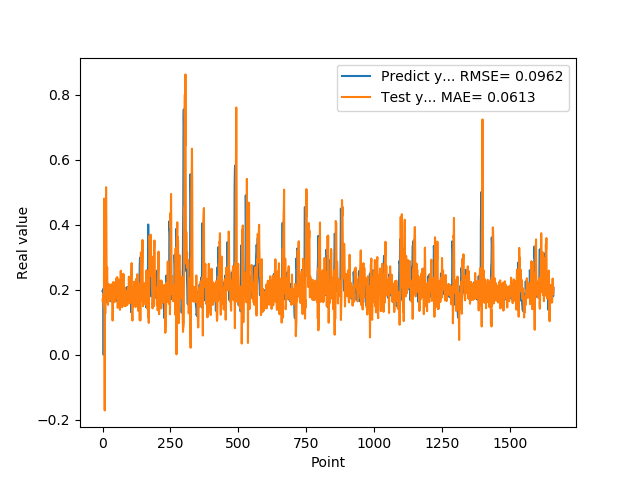

Data behind this chart, as committed beside it:
1.955727785830000398e-01, 1.663521152747025333e-01
1.954265981910000005e-01, 1.742751500838151113e-01
2.004670947789999880e-01, 1.732547592342005838e-01
2.029463946819999587e-01, 1.744124806985279108e-01
0.000000000000000000e+00, 1.859397399816148655e-01
1.862521618600000151e-01, 1.459498532179858699e-01
1.862153261900000301e-01, 4.801119201297929240e-01
4.038094580169999670e-01, 6.719409197928323529e-02
4.118085205549999461e-01, -1.707054268925501106e-01
3.743042349819999948e-01, 1.972195075955644472e-01
3.571429848669999685e-01, 1.267465830720828635e-01
2.572054266930000055e-01, 4.454830962711405218e-01
2.409307956699999753e-01, 3.654278527321614400e-01
2.253161966800000249e-01, 5.153666453413887627e-01
1.935185044999999937e-01, 4.137977237713096890e-01
1.787700653079999924e-01, 2.365220133518740886e-01
1.622045934200000150e-01, 2.469145250634793010e-01
1.761920750140000269e-01, 2.685391678083303146e-01
1.883655935530000325e-01, 1.983319049038569648e-01
1.861467957499999548e-01, 1.615247576117519179e-01
1.954913884399999968e-01, 1.536431651179821223e-01
1.954011768099999935e-01, 1.656947781710774725e-01
1.660518944260000185e-01, 1.804489905668778538e-01
1.907722949980000249e-01, 2.175330100052988991e-01
2.156041562559999625e-01, 1.920321392396401594e-01
1.898660957809999716e-01, 1.657701893355116030e-01
1.770474612709999895e-01, 1.827895496918459095e-01
2.001174986360000074e-01, 2.039832100469206599e-01
1.948629021640000125e-01, 1.857635113231428936e-01
1.922753006219999894e-01, 2.054961433803483284e-01
1.779100298880000042e-01, 1.746029007092315677e-01
1.810636967419999854e-01, 1.955466644570600931e-01
1.680064052340000114e-01, 2.147439552088101777e-01
1.635809391740000174e-01, 2.169842693185348725e-01
1.706920862200000111e-01, 1.832507083417436455e-01
1.916799396280000345e-01, 1.636249536016677053e-01
2.085516005749999957e-01, 1.921377627932348842e-01
2.058236002919999752e-01, 1.055665737755846073e-01
1.828240007160000513e-01, 1.534034673700350737e-01
1.857409924269999846e-01, 2.092033440646941522e-01
1.775099337099999841e-01, 2.243560103707589182e-01
1.752161234619999952e-01, 2.202190416974777742e-01
1.971126049759999999e-01, 1.841770519376278725e-01
1.845117062330000057e-01, 1.927619313145220170e-01
1.984785944219999987e-01, 1.618261418623982983e-01
2.143009155989999692e-01, 1.643701191427627828e-01
1.841159015890000139e-01, 1.912058011500925581e-01
2.104043960570000094e-01, 2.025368830802072584e-01
2.032361328599999739e-01, 1.927159554387446738e-01
2.088565975429999833e-01, 1.751551785106928993e-01
1.960448026660000231e-01, 1.955452095459798145e-01
1.900728046889999523e-01, 2.357408103068146243e-01
1.658952832220000062e-01, 2.024694013681528904e-01
1.872539073229999851e-01, 2.126622119828864010e-01
1.852532625200000171e-01, 2.390725434965498830e-01
1.799222826959999966e-01, 1.770419530795906971e-01
2.012764066460000223e-01, 1.444178985930043568e-01
1.978618204589999985e-01, 1.775769298287391273e-01
1.950792670250000027e-01, 1.918455880918624457e-01
1.711323857310000085e-01, 1.722923433716213870e-01
1.623787879939999901e-01, 2.026394472225732379e-01
... 1,599 more rows
